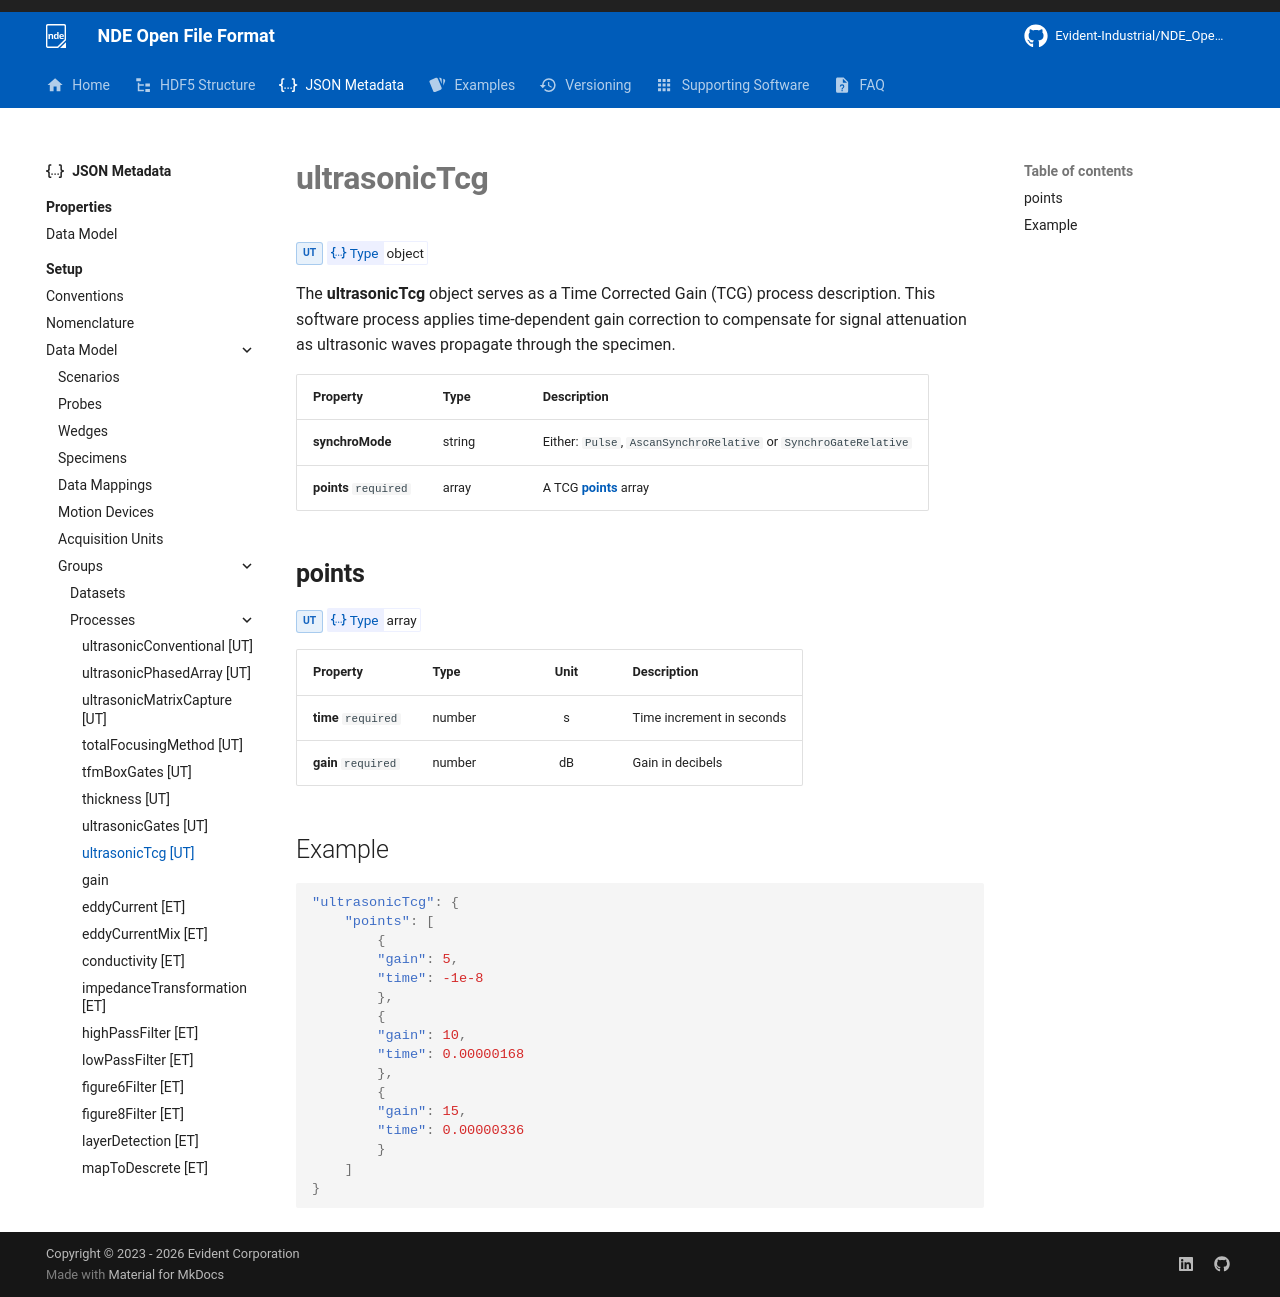

repository: Evident-Industrial/NDE_Open_File_Format · page: 4.3/json-metadata/setup/data-model/groups/processes/ultrasonicTcg/index.html · generator: mkdocs

# **ultrasonicTcg**
<span class="badge-ut">UT</span>
<!-- md:json_type object -->

The **ultrasonicTcg** object serves as a Time Corrected Gain (TCG) process description. This software process applies time-dependent gain correction to compensate for signal attenuation as ultrasonic waves propagate through the specimen. 

| Property              | Type   | Description                                                      |
| :-------------------- | :----- | :--------------------------------------------------------------- |
| **synchroMode**       | string | Either: `Pulse`, `AscanSynchroRelative` or `SynchroGateRelative` |
| **points** `required` | array  | A TCG [**points**](#points) array                                |

## **points**
<span class="badge-ut">UT</span>
<!-- md:json_type array -->

| Property            | Type   | Unit | Description               |
| :------------------ | :----- | :--: | :------------------------ |
| **time** `required` | number |  s   | Time increment in seconds |
| **gain** `required` | number |  dB  | Gain in decibels          |

## Example

```json
"ultrasonicTcg": {
    "points": [
        {
        "gain": 5,
        "time": -1e-8
        },
        {
        "gain": 10,
        "time": 0.00000168
        },
        {
        "gain": 15,
        "time": 0.00000336
        }
    ]
}
```
